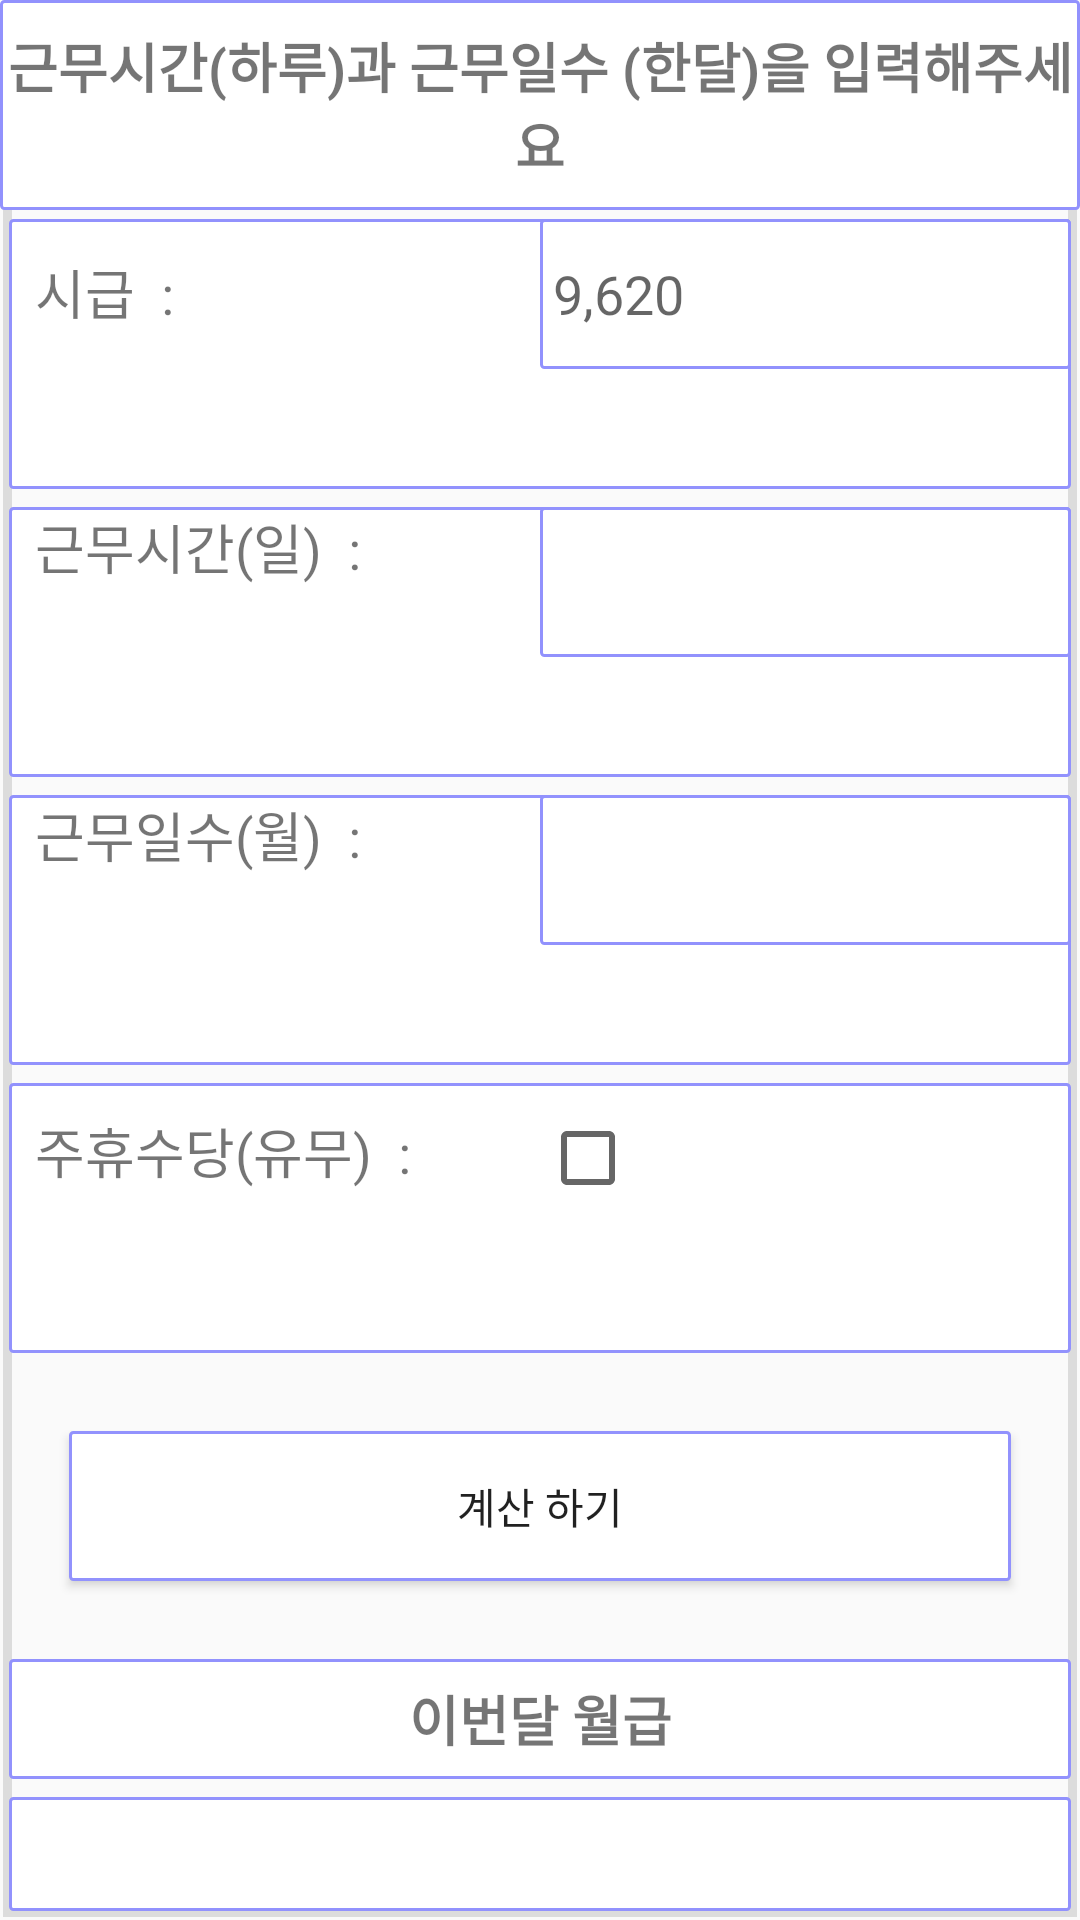

Write the Android layout XML for this screen, with the resource values it uses.
<!-- AndroidManifest.xml: application theme Theme.Capstone -->
<!-- res/layout/activity_info_calculator.xml -->
<?xml version="1.0" encoding="utf-8"?>
<androidx.constraintlayout.widget.ConstraintLayout xmlns:android="http://schemas.android.com/apk/res/android"
    xmlns:app="http://schemas.android.com/apk/res-auto"
    xmlns:tools="http://schemas.android.com/tools"
    android:layout_width="match_parent"
    android:layout_height="match_parent"
    tools:context=".Info_Calculator_Activity">


    <LinearLayout
        android:background="@drawable/linear_radius"
        android:orientation="vertical"
        android:layout_width="match_parent"
        android:layout_height="match_parent">


        <LinearLayout
            android:background="@drawable/radius_g"
            android:id="@+id/text_layout"
            android:layout_width="match_parent"
            android:layout_height="70dp">

            <TextView

                android:textStyle="bold"
                android:textSize="18sp"
                android:gravity="center"
                android:text="근무시간(하루)과 근무일수 (한달)을 입력해주세요"
                android:layout_width="match_parent"
                android:layout_height="70dp">

            </TextView>


        </LinearLayout>

            
            <LinearLayout
                android:layout_margin="3dp"
                android:background="@drawable/radius_g"
                android:orientation="horizontal"
                android:layout_width="match_parent"
                android:layout_height="90dp">

                <TextView

                    android:layout_weight="1"
                    android:textSize="18dp"
                    android:text="  시급  : "
                    android:layout_width="match_parent"
                    android:layout_height="50dp">

                </TextView>

                <EditText
                    android:background="@drawable/radius_g"
                    android:id="@+id/hourly_rate"
                    android:hint=" 9,620"
                    android:layout_weight="1"
                    android:layout_width="match_parent"
                    android:layout_height="50dp">


                </EditText>

            </LinearLayout>

        <LinearLayout
            android:layout_margin="3dp"
            android:background="@drawable/radius_g"
            android:layout_width="match_parent"
            android:layout_height="90dp"
            android:orientation="horizontal">


            <TextView

                android:layout_weight="1"
                android:textSize="18dp"
                android:text="  근무시간(일)  : "
                android:layout_width="match_parent"
                android:layout_height="50dp">

            </TextView>

            <Spinner
                android:background="@drawable/radius_g"
                android:id="@+id/time_spinner"
                android:layout_width="match_parent"
                android:layout_height="50dp"
                android:layout_weight="1">

            </Spinner>



        </LinearLayout>


        <LinearLayout
            android:layout_margin="3dp"
            android:background="@drawable/radius_g"
            android:layout_width="match_parent"
            android:layout_height="90dp"
            android:orientation="horizontal">


            <TextView

                android:layout_weight="1"
                android:textSize="18dp"
                android:text="  근무일수(월)  : "
                android:layout_width="match_parent"
                android:layout_height="50dp">

            </TextView>

            <Spinner
                android:background="@drawable/radius_g"
                android:id="@+id/day_spinner"
                android:layout_width="match_parent"
                android:layout_height="50dp"
                android:layout_weight="1">

            </Spinner>



        </LinearLayout>


        <LinearLayout
            android:layout_margin="3dp"
            android:background="@drawable/radius_g"
            android:layout_width="match_parent"
            android:layout_height="90dp"
            android:orientation="horizontal">


            <TextView

                android:layout_weight="1"
                android:textSize="18dp"
                android:text="  주휴수당(유무)  : "
                android:layout_width="match_parent"
                android:layout_height="50dp">

            </TextView>

            <CheckBox
                android:id="@+id/bonus_check"
                android:layout_weight="1"
                android:layout_width="match_parent"
                android:layout_height="50dp">

            </CheckBox>


        </LinearLayout>

        <LinearLayout


            android:layout_margin="3dp"
            android:layout_width="match_parent"
            android:layout_height="90dp"
            android:orientation="horizontal">


        <Button
            android:id="@+id/rete_btn"
            android:background="@drawable/radius_g"
            android:layout_margin="20dp"
            android:text="계산 하기"
            android:layout_width="match_parent"
            android:layout_height="50dp">

        </Button>




        </LinearLayout>

    <LinearLayout

        android:layout_margin="3dp"
        android:layout_width="match_parent"
        android:layout_height="40dp"
        android:orientation="horizontal">








        <TextView
            android:background="@drawable/radius_g"
            android:id="@+id/rate_btn"
            android:textStyle="bold"
            android:gravity="center"
            android:textSize="18sp"
            android:layout_weight="1"
            android:text="이번달 월급"
            android:layout_width="match_parent"
            android:layout_height="40dp">

        </TextView>




    </LinearLayout>


    <LinearLayout
        android:background="@drawable/radius_g"
        android:layout_margin="3dp"
        android:layout_width="match_parent"
        android:layout_height="wrap_content"
        android:orientation="horizontal">


        <TextView

            android:textStyle="bold"
            android:textSize="18sp"
            android:gravity="center"
            android:layout_margin="15dp"
            android:text="예상 월급 :"
            android:layout_width="match_parent"
            android:layout_height="100dp"
            android:layout_weight="1">


        </TextView>

        <EditText
            android:id="@+id/rate_result_edtxt"
            android:textStyle="bold"
            android:textSize="18sp"
            android:gravity="center"
            android:layout_margin="15dp"
            android:layout_width="match_parent"
            android:layout_height="100dp"
            android:layout_weight="1"
            android:hint="9,620 원입니다"
            >

        </EditText>




    </LinearLayout>

            
            













    </LinearLayout>













</androidx.constraintlayout.widget.ConstraintLayout>
<!-- resources referenced by this layout -->
<resources>
  <!-- drawable linear_radius (drawable) -->
  <?xml version="1.0" encoding="utf-8"?>
  <layer-list xmlns:android="http://schemas.android.com/apk/res/android" >
  
      <item
          android:bottom="1dp"
          android:left="1dp"
          android:right="1dp"
          android:top="1dp">
          <shape android:shape="rectangle" >
              <stroke
                  android:width="3dp"
                  android:color="#dcdcdc" />
          </shape>
      </item>
  
  </layer-list>
  <!-- drawable radius_g (drawable) -->
  <?xml version="1.0" encoding="utf-8"?>
  <shape xmlns:android="http://schemas.android.com/apk/res/android"
      android:padding="10dp"
      android:shape="rectangle" >
      <solid android:color="#FFF" />
      <corners
          android:bottomLeftRadius="1dp"
          android:bottomRightRadius="1dp"
          android:topLeftRadius="1dp"
          android:topRightRadius="1dp" />
      <stroke
          android:width="1dp"
          android:color="#9292FD" />
  </shape>
  <style name="Theme.Capstone" parent="Theme.AppCompat.Light">
          
          <item name="windowNoTitle">true</item>
          <item name="colorPrimary">#6C63FF</item>
          <item name="colorPrimaryVariant">#6C63FF</item>
          <item name="colorOnPrimary">@color/white</item>
          
          <item name="colorSecondary">@color/teal_200</item>
          <item name="colorSecondaryVariant">@color/teal_700</item>
          <item name="colorOnSecondary">@color/black</item>
          
          <item name="android:statusBarColor">?attr/colorPrimaryVariant</item>
  
  
  
          
      </style>
  <color name="white">#FFFFFFFF</color>
  <color name="teal_200">#FF03DAC5</color>
  <color name="teal_700">#FF018786</color>
  <color name="black">#FF000000</color>
</resources>
